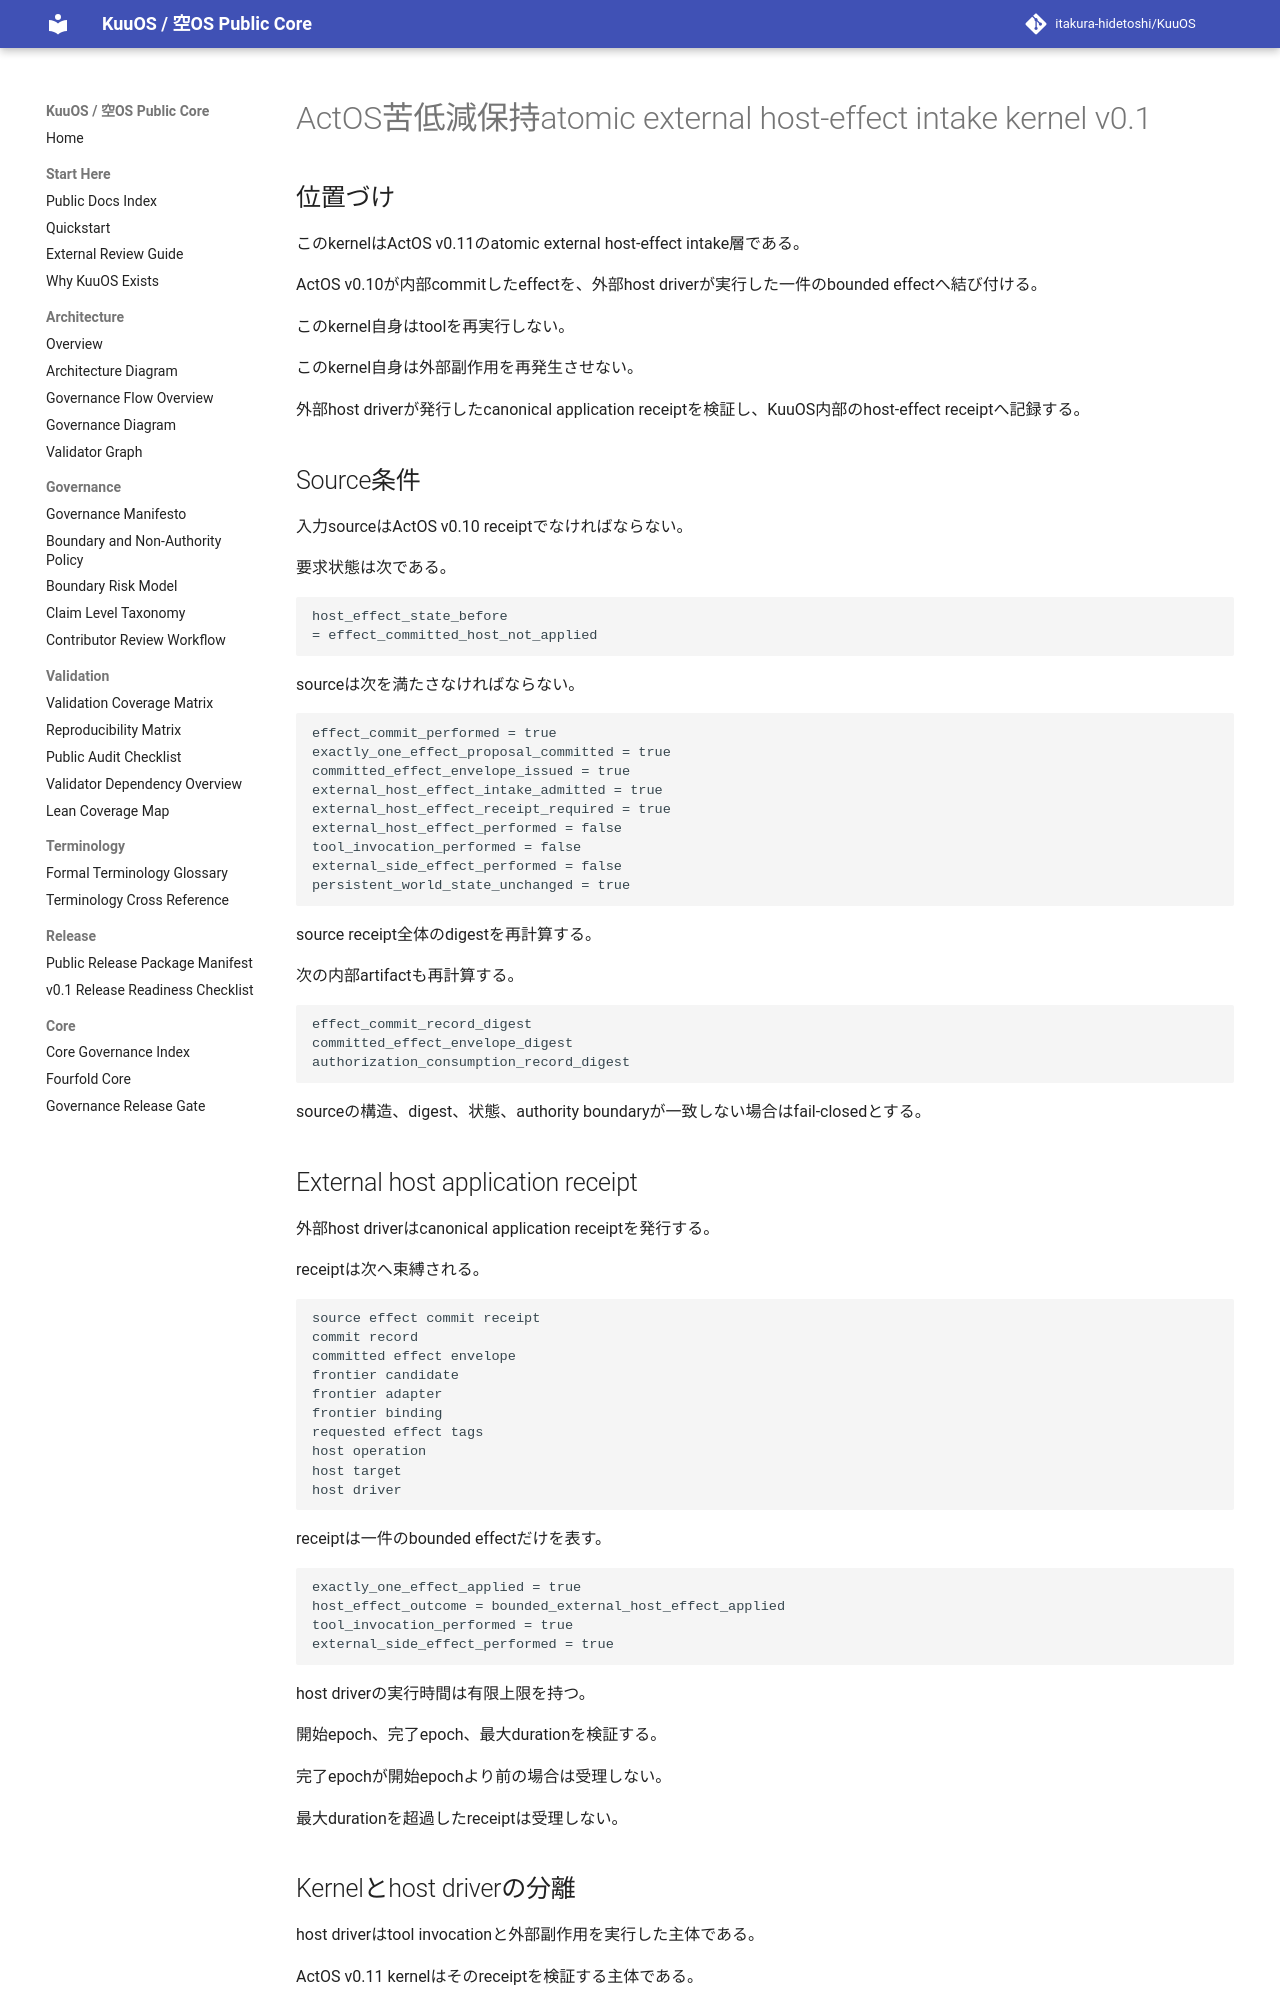

repository: itakura-hidetoshi/KuuOS · page: ACTOS_DUKKHA_PRESERVING_ATOMIC_EXTERNAL_HOST_EFFECT_INTAKE_v0_1/index.html · generator: mkdocs

# ActOS苦低減保持atomic external host-effect intake kernel v0.1

## 位置づけ

このkernelはActOS v0.11のatomic external host-effect intake層である。

ActOS v0.10が内部commitしたeffectを、外部host driverが実行した一件のbounded effectへ結び付ける。

このkernel自身はtoolを再実行しない。

このkernel自身は外部副作用を再発生させない。

外部host driverが発行したcanonical application receiptを検証し、KuuOS内部のhost-effect receiptへ記録する。

## Source条件

入力sourceはActOS v0.10 receiptでなければならない。

要求状態は次である。

```text
host_effect_state_before
= effect_committed_host_not_applied
```

sourceは次を満たさなければならない。

```text
effect_commit_performed = true
exactly_one_effect_proposal_committed = true
committed_effect_envelope_issued = true
external_host_effect_intake_admitted = true
external_host_effect_receipt_required = true
external_host_effect_performed = false
tool_invocation_performed = false
external_side_effect_performed = false
persistent_world_state_unchanged = true
```

source receipt全体のdigestを再計算する。

次の内部artifactも再計算する。

```text
effect_commit_record_digest
committed_effect_envelope_digest
authorization_consumption_record_digest
```

sourceの構造、digest、状態、authority boundaryが一致しない場合はfail-closedとする。

## External host application receipt

外部host driverはcanonical application receiptを発行する。

receiptは次へ束縛される。

```text
source effect commit receipt
commit record
committed effect envelope
frontier candidate
frontier adapter
frontier binding
requested effect tags
host operation
host target
host driver
```

receiptは一件のbounded effectだけを表す。

```text
exactly_one_effect_applied = true
host_effect_outcome = bounded_external_host_effect_applied
tool_invocation_performed = true
external_side_effect_performed = true
```

host driverの実行時間は有限上限を持つ。

開始epoch、完了epoch、最大durationを検証する。

完了epochが開始epochより前の場合は受理しない。

最大durationを超過したreceiptは受理しない。
